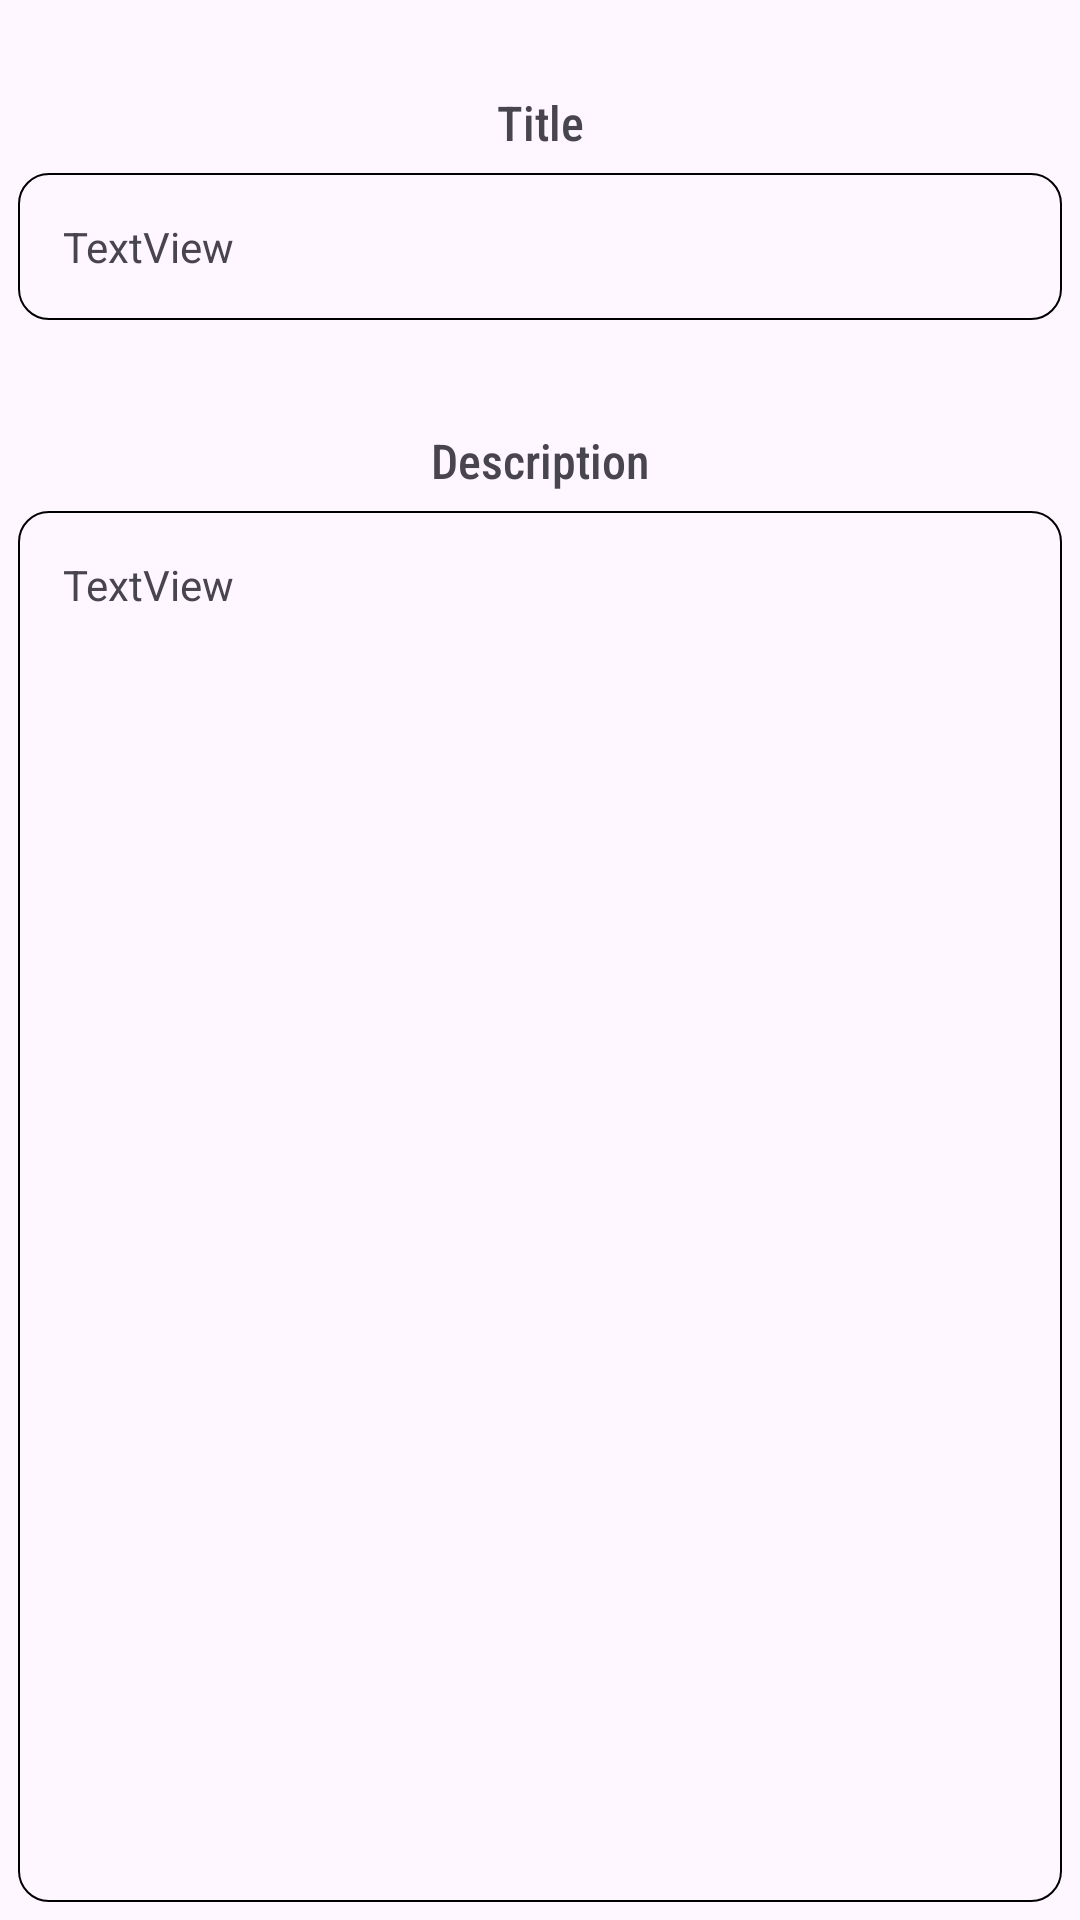

The Android layout XML behind this screen, and the referenced resources:
<!-- AndroidManifest.xml: application theme Theme.MVPRetrofitWithRecyclerview -->
<!-- res/layout/activity_detail.xml -->
<?xml version="1.0" encoding="utf-8"?>
<LinearLayout xmlns:android="http://schemas.android.com/apk/res/android"
    xmlns:app="http://schemas.android.com/apk/res-auto"
    xmlns:tools="http://schemas.android.com/tools"
    android:id="@+id/main"
    android:orientation="vertical"
    android:layout_width="match_parent"
    android:layout_height="match_parent"
    tools:context=".view.DetailActivity">

    <ImageView
        android:id="@+id/imageView2"
        android:layout_width="match_parent"
        android:layout_height="wrap_content"
        tools:srcCompat="@tools:sample/avatars" />

    <TextView

        android:layout_width="match_parent"
        android:layout_height="wrap_content"
        android:textAlignment="center"
        android:fontFamily="sans-serif-condensed-medium"
        android:textSize="16sp"
        android:layout_marginTop="30dp"

        android:text="Title" />

    <TextView
        android:id="@+id/titleDetail"
        android:layout_width="match_parent"
        android:layout_height="wrap_content"
        android:background="@drawable/item_border"
        android:padding="15dp"
        android:layout_margin="6dp"
        android:text="TextView" />

    <TextView
        android:layout_width="match_parent"
        android:layout_height="wrap_content"
        android:textAlignment="center"
        android:textSize="16sp"
        android:layout_marginTop="30dp"
        android:fontFamily="sans-serif-condensed-medium"
        android:text="Description" />

    <TextView
        android:id="@+id/bodyDetail"
        android:layout_width="match_parent"
        android:layout_height="match_parent"
        android:background="@drawable/item_border"
        android:padding="15dp"
        android:layout_margin="6dp"
        android:text="TextView" />
</LinearLayout>
<!-- resources referenced by this layout -->
<resources>
  <!-- drawable item_border (drawable) -->
  <?xml version="1.0" encoding="utf-8"?>
  <shape xmlns:android="http://schemas.android.com/apk/res/android" android:shape="rectangle">
      <stroke
          android:width="0.5dp"
          android:color="#000000" />
  
      <corners
          android:radius="10dp" />
  
  </shape>
  <style name="Theme.MVPRetrofitWithRecyclerview" parent="Base.Theme.MVPRetrofitWithRecyclerview" />
  <style name="Base.Theme.MVPRetrofitWithRecyclerview" parent="Theme.Material3.DayNight.NoActionBar">
          
          
      </style>
</resources>
